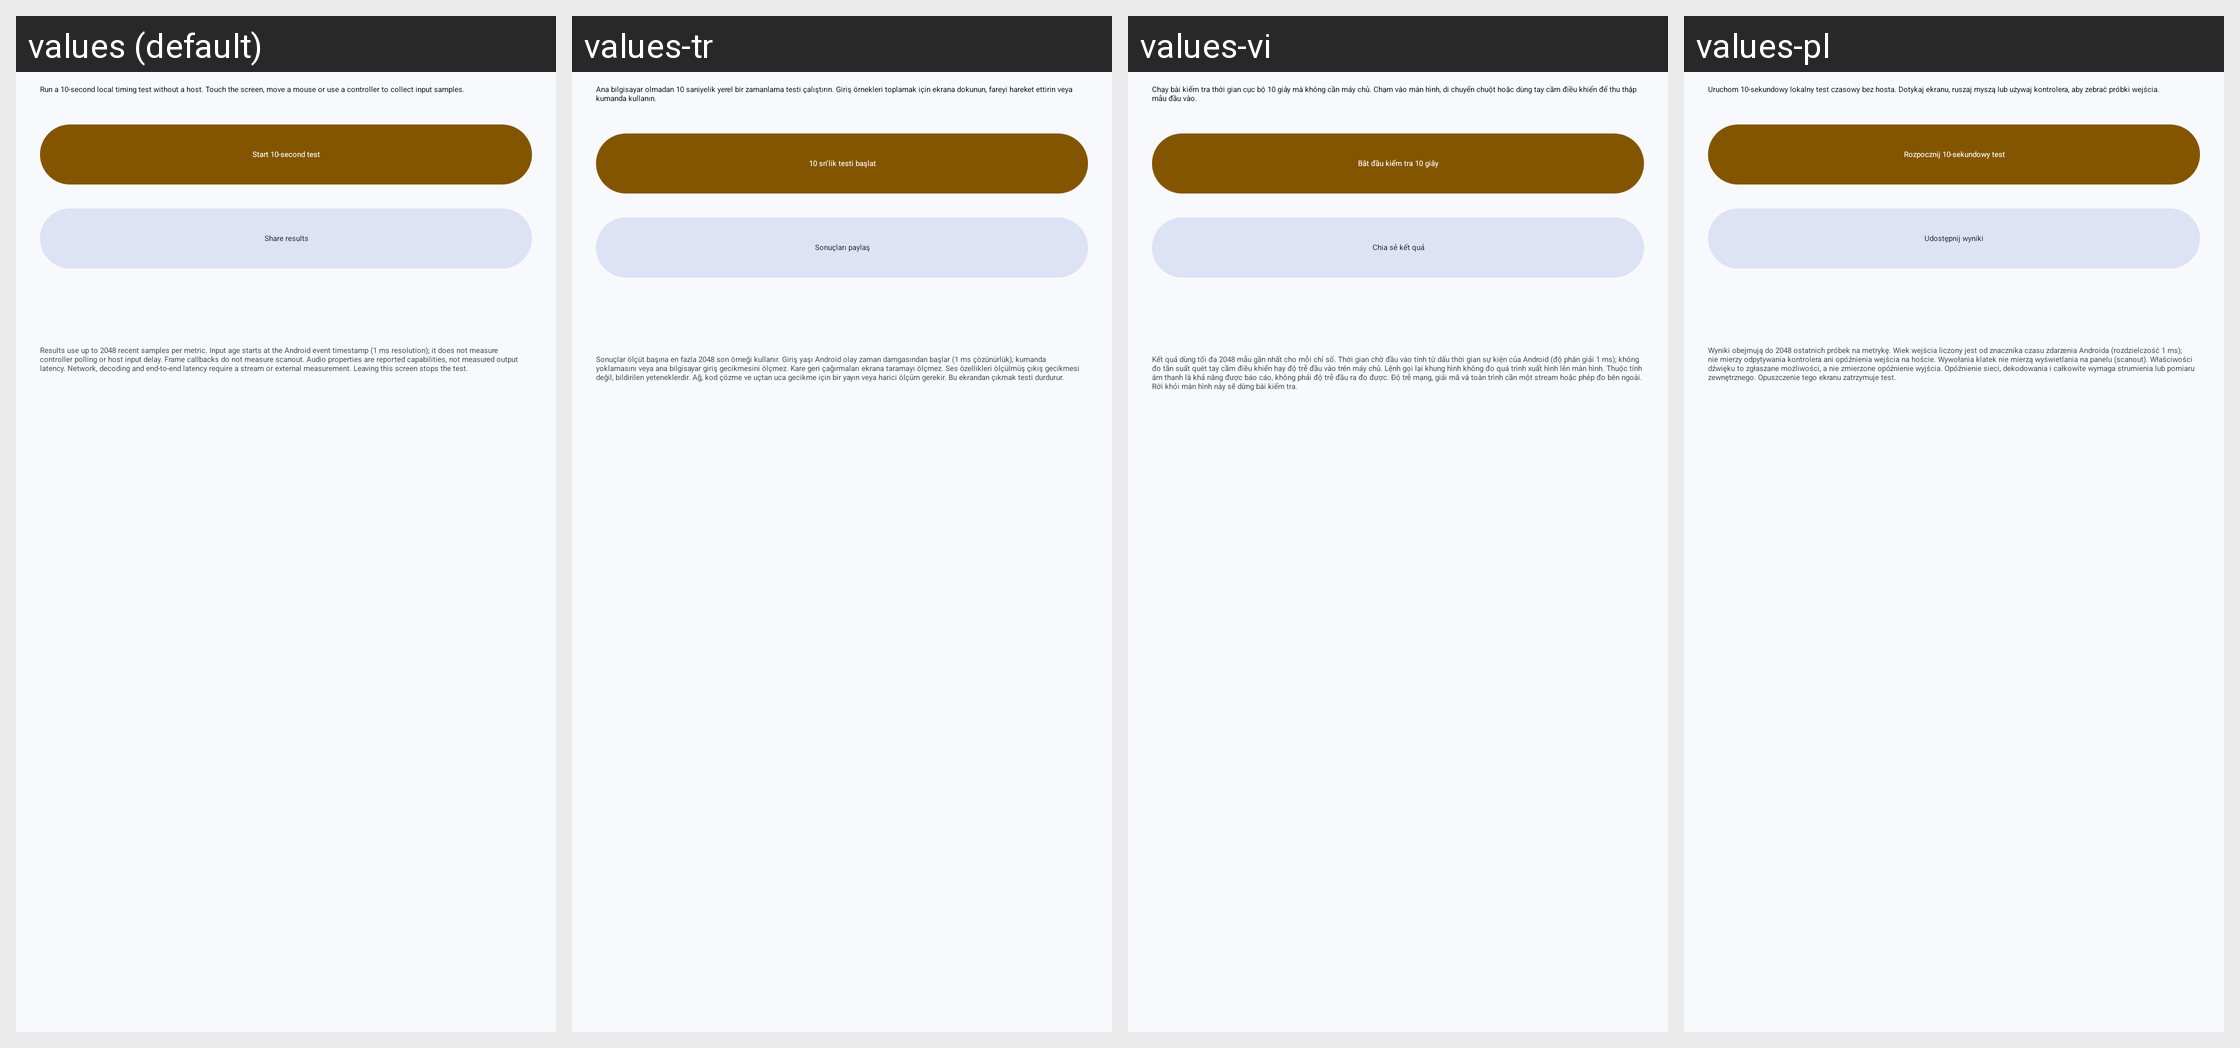

Translations of the strings shown on this Android screen, per locale in the grid:
Android screen res/layout/latency_benchmark.xml rendered under 4 locales, left to right: values (default), values-tr, values-vi, values-pl. Device: Nexus 5 (rendered at 1080×1920; each locale shown at half size, 540×960, under a caption strip naming it); theme AppTheme.
Other locales in the repository, not shown: values-de, values-es, values-fr, values-it, values-ja, values-ko, values-pt-rBR, values-ru, values-uk, values-zh-rCN, values-zh-rTW.
Strings drawn on this screen, with the default value and each locale's value (text and hints the layout hard-codes, and strings that could not be matched under every locale, appear in the picture but are not listed):

latency_benchmark_description
  values: Run a 10-second local timing test without a host. Touch the screen, move a mouse or use a controller to collect input samples.
  values-tr: Ana bilgisayar olmadan 10 saniyelik yerel bir zamanlama testi çalıştırın. Giriş örnekleri toplamak için ekrana dokunun, fareyi hareket ettirin veya kumanda kullanın.
  values-vi: Chạy bài kiểm tra thời gian cục bộ 10 giây mà không cần máy chủ. Chạm vào màn hình, di chuyển chuột hoặc dùng tay cầm điều khiển để thu thập mẫu đầu vào.
  values-pl: Uruchom 10-sekundowy lokalny test czasowy bez hosta. Dotykaj ekranu, ruszaj myszą lub używaj kontrolera, aby zebrać próbki wejścia.

latency_benchmark_start
  values: Start 10-second test
  values-tr: 10 sn’lik testi başlat
  values-vi: Bắt đầu kiểm tra 10 giây
  values-pl: Rozpocznij 10-sekundowy test

latency_benchmark_share
  values: Share results
  values-tr: Sonuçları paylaş
  values-vi: Chia sẻ kết quả
  values-pl: Udostępnij wyniki

latency_benchmark_limits
  values: Results use up to 2048 recent samples per metric. Input age starts at the Android event timestamp (1 ms resolution); it does not measure controller polling or host input delay. Frame callbacks do not measure scanout. Audio properties are reported capabilities, not measured output latency. Network, decoding and end-to-end latency require a stream or external measurement. Leaving this screen stops …[clipped]
  values-tr: Sonuçlar ölçüt başına en fazla 2048 son örneği kullanır. Giriş yaşı Android olay zaman damgasından başlar (1 ms çözünürlük); kumanda yoklamasını veya ana bilgisayar giriş gecikmesini ölçmez. Kare geri çağırmaları ekrana taramayı ölçmez. Ses özellikleri ölçülmüş çıkış gecikmesi değil, bildirilen yeteneklerdir. Ağ, kod çözme ve uçtan uca gecikme için bir yayın veya harici ölçüm gerekir. Bu ekrandan …[clipped]
  values-vi: Kết quả dùng tối đa 2048 mẫu gần nhất cho mỗi chỉ số. Thời gian chờ đầu vào tính từ dấu thời gian sự kiện của Android (độ phân giải 1 ms); không đo tần suất quét tay cầm điều khiển hay độ trễ đầu vào trên máy chủ. Lệnh gọi lại khung hình không đo quá trình xuất hình lên màn hình. Thuộc tính âm thanh là khả năng được báo cáo, không phải độ trễ đầu ra đo được. Độ trễ mạng, giải mã và toàn trình cần …[clipped]
  values-pl: Wyniki obejmują do 2048 ostatnich próbek na metrykę. Wiek wejścia liczony jest od znacznika czasu zdarzenia Androida (rozdzielczość 1 ms); nie mierzy odpytywania kontrolera ani opóźnienia wejścia na hoście. Wywołania klatek nie mierzą wyświetlania na panelu (scanout). Właściwości dźwięku to zgłaszane możliwości, a nie zmierzone opóźnienie wyjścia. Opóźnienie sieci, dekodowania i całkowite wymaga …[clipped]
